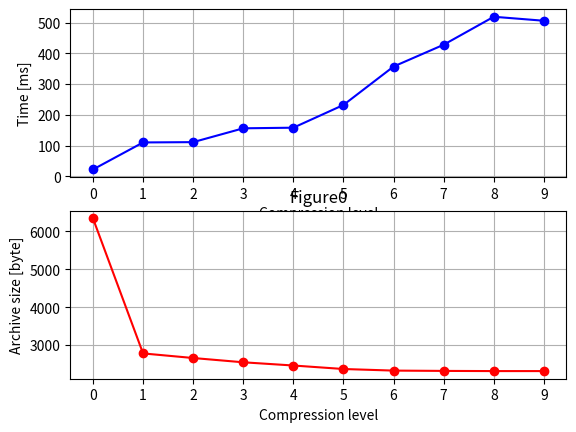
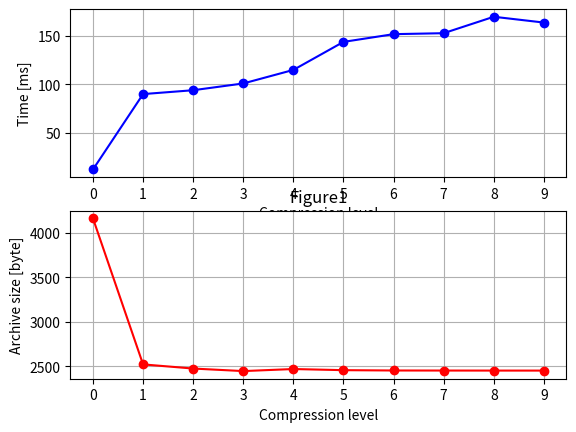
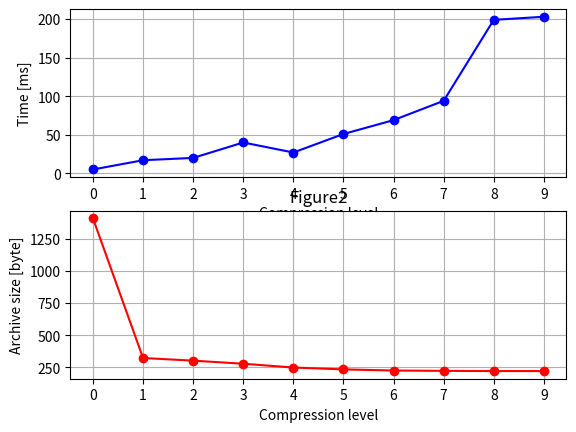

These figures' Python source, in order:
#!/usr/bin/python3

import matplotlib.pyplot as plt


def main():
	real_time    = [[ 22,          110,     111,     156,     158,     232,     357,     428,     519,     506],    
					[12,      90,      94,     101,     115,     144,     152,     153,     170,     164],
					[5,     17,     20,     40,     27,     51,     69,     94,    199,    203]]
	archive_size = [[ 6488665, 2848209, 2724469, 2609121, 2522249, 2428104, 2385236, 2376868, 2372126, 2372105],
					[4264316, 2582921, 2535089, 2505860, 2529535, 2516390, 2512654, 2512067, 2511624, 2511497],
					[1440054, 331089, 310084, 285593, 255405, 240715, 231578, 229028, 227360, 227226]]

	for i in range(3):
		# TODO: for each compression level in {0, 1, ..., 9}:
		#			fill real_time [ms]
		#			fill archive_size [bytes]
		level        = list(range(10))

		archive_size_slice = [it / 1024 for it in archive_size[i]]

		# plot data
		fix, axs = plt.subplots(2)

		real_time_slice = list(real_time[i])
		# archive_size_slice = list(archive_size[i])


		axs[0].plot(level, real_time_slice,    'bo-')
		axs[1].plot(level, archive_size_slice, 'ro-')

		axs[0].set_xticks(level)
		axs[1].set_xticks(level)

		axs[0].grid(True, which='both')
		axs[1].grid(True, which='both')

		axs[0].set_xlabel('Compression level')
		axs[1].set_xlabel('Compression level')

		axs[0].set_ylabel('Time [ms]')
		axs[1].set_ylabel('Archive size [byte]')

		plt.title("Figure" + str(i))
		plt.show()


if __name__ == '__main__':
	main()